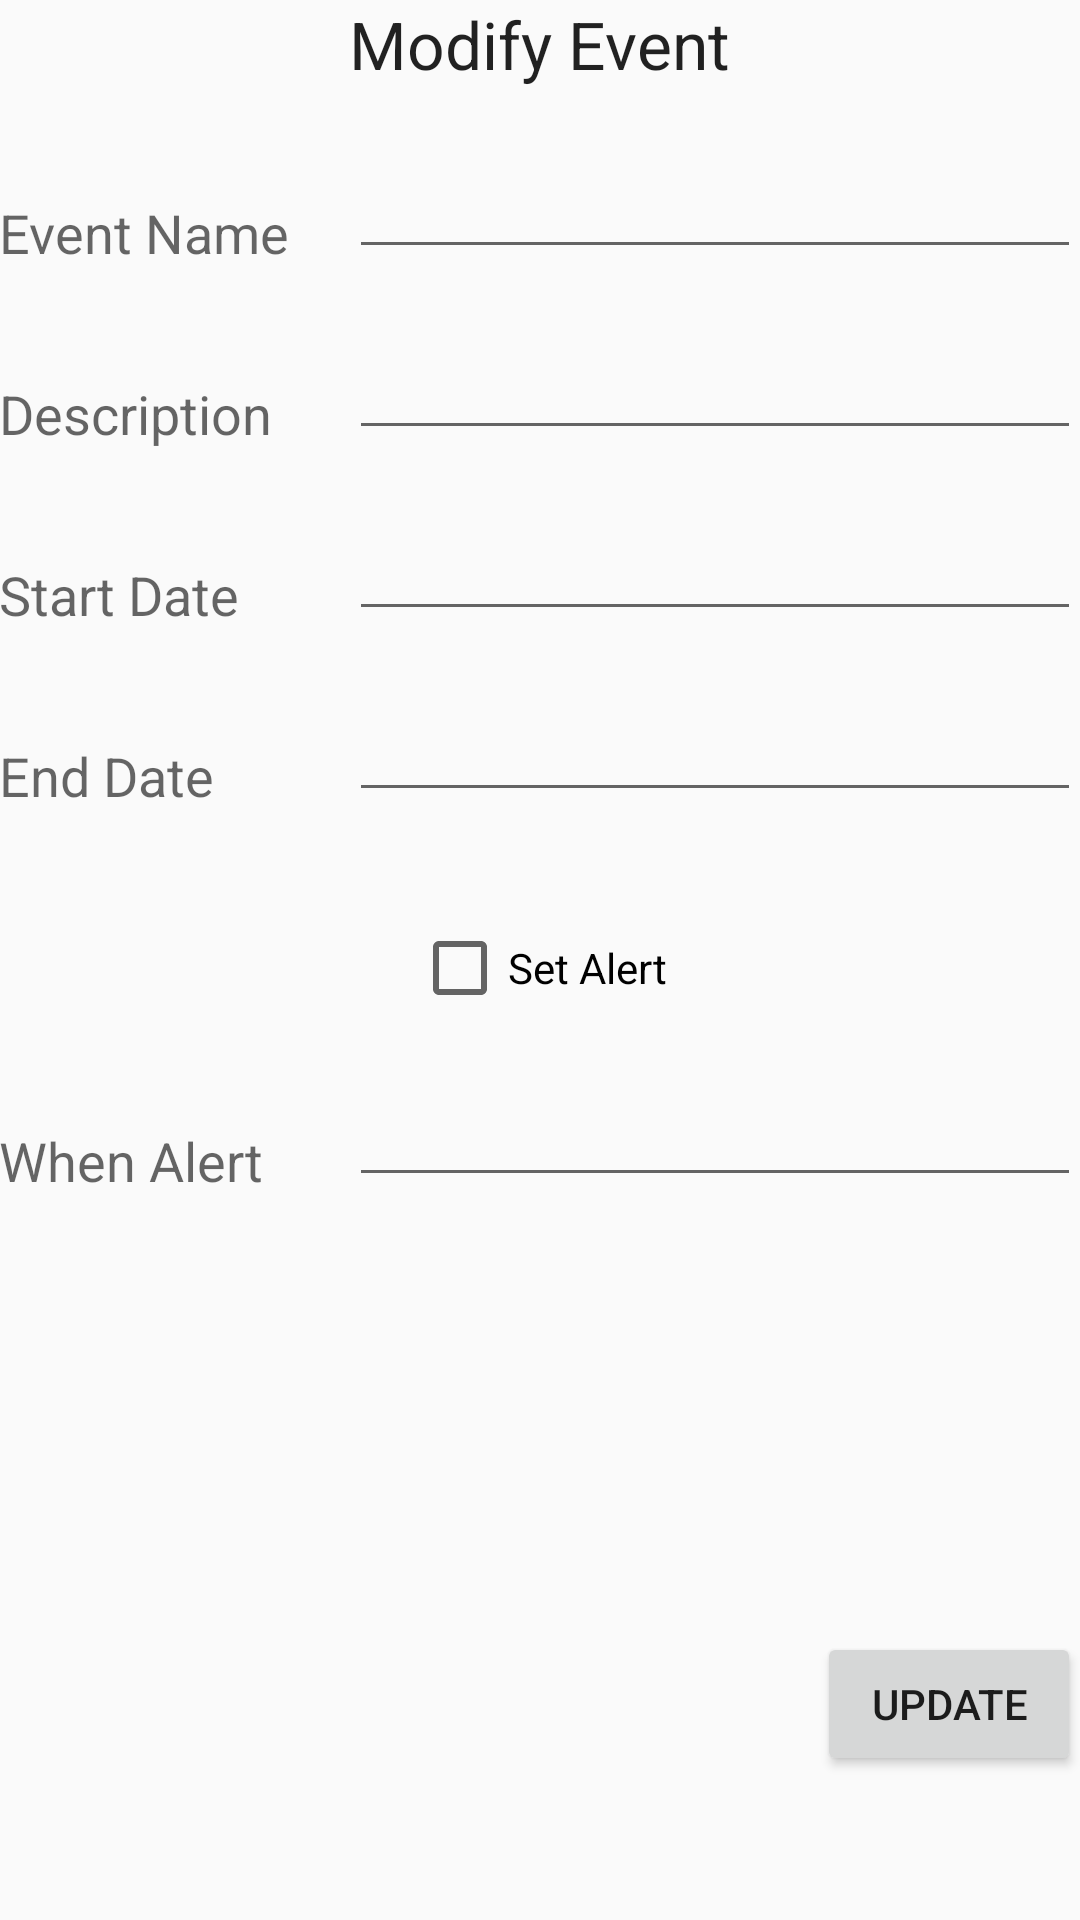

Here is an Android app screen rendered from its layout file. Give the layout XML and the strings, colors and styles it references.
<!-- AndroidManifest.xml: application theme AppTheme -->
<!-- res/layout/content_modify_event.xml -->
<?xml version="1.0" encoding="utf-8"?>
<RelativeLayout xmlns:android="http://schemas.android.com/apk/res/android"
    xmlns:app="http://schemas.android.com/apk/res-auto"
    xmlns:tools="http://schemas.android.com/tools"
    android:layout_width="match_parent"
    android:layout_height="match_parent"
    android:paddingBottom="@dimen/activity_vertical_margin"
    android:paddingLeft="@dimen/activity_horizontal_margin"
    android:paddingRight="@dimen/activity_horizontal_margin"
    android:paddingTop="@dimen/activity_vertical_margin"
    app:layout_behavior="@string/appbar_scrolling_view_behavior"
    tools:context="com.example.koma.straxcalendar.ModifyEventActivity"
    tools:showIn="@layout/activity_modify_event">

    <TextView
        android:layout_width="wrap_content"
        android:layout_height="wrap_content"
        android:textAppearance="?android:attr/textAppearanceLarge"
        android:text="Modify Event"
        android:id="@+id/textView"
        android:layout_alignParentTop="true"
        android:layout_centerHorizontal="true" />

    <TextView
        android:layout_width="wrap_content"
        android:layout_height="wrap_content"
        android:textAppearance="?android:attr/textAppearanceMedium"
        android:text="Event Name"
        android:id="@+id/textView6"
        android:layout_marginTop="36dp"
        android:layout_below="@+id/textView"
        android:layout_alignParentLeft="true"
        android:layout_alignParentStart="true" />

    <EditText
        android:layout_width="wrap_content"
        android:layout_height="wrap_content"
        android:id="@+id/name"
        android:inputType="text"
        android:layout_alignBottom="@+id/textView6"
        android:layout_alignLeft="@+id/textView"
        android:layout_alignStart="@+id/textView"
        android:layout_alignRight="@+id/update"
        android:layout_alignEnd="@+id/update" />

    <TextView
        android:layout_width="wrap_content"
        android:layout_height="wrap_content"
        android:textAppearance="?android:attr/textAppearanceMedium"
        android:text="Description"
        android:id="@+id/textView7"
        android:layout_marginTop="36dp"
        android:layout_below="@+id/textView6"
        android:layout_alignParentLeft="true"
        android:layout_alignParentStart="true" />

    <EditText
        android:layout_width="wrap_content"
        android:layout_height="wrap_content"
        android:id="@+id/descr"
        android:inputType="text"
        android:layout_alignBottom="@+id/textView7"
        android:layout_alignRight="@+id/update"
        android:layout_alignEnd="@+id/update"
        android:layout_alignLeft="@+id/textView"
        android:layout_alignStart="@+id/textView" />

    <Button
        android:layout_width="wrap_content"
        android:layout_height="wrap_content"
        android:text="Update"
        android:id="@+id/update"
        android:layout_alignParentBottom="true"
        android:layout_alignParentRight="true"
        android:layout_alignParentEnd="true"
        android:layout_marginBottom="48dp"
        android:onClick="updateEvent" />

    <TextView
        android:layout_width="wrap_content"
        android:layout_height="wrap_content"
        android:textAppearance="?android:attr/textAppearanceMedium"
        android:text="Start Date"
        android:id="@+id/textView8"
        android:layout_below="@+id/textView7"
        android:layout_alignParentLeft="true"
        android:layout_alignParentStart="true"
        android:layout_marginTop="36dp" />

    <EditText
        android:layout_width="wrap_content"
        android:layout_height="wrap_content"
        android:inputType="datetime"
        android:ems="10"
        android:id="@+id/strtdate"
        android:layout_above="@+id/textView9"
        android:layout_alignLeft="@+id/descr"
        android:layout_alignStart="@+id/descr"
        android:layout_alignRight="@+id/descr"
        android:layout_alignEnd="@+id/descr" />

    <TextView
        android:layout_width="wrap_content"
        android:layout_height="wrap_content"
        android:textAppearance="?android:attr/textAppearanceMedium"
        android:text="End Date"
        android:id="@+id/textView9"
        android:layout_marginTop="36dp"
        android:layout_below="@+id/textView8"
        android:layout_alignParentLeft="true"
        android:layout_alignParentStart="true" />

    <EditText
        android:layout_width="wrap_content"
        android:layout_height="wrap_content"
        android:inputType="datetime"
        android:ems="10"
        android:id="@+id/enddate"
        android:layout_alignBottom="@+id/textView9"
        android:layout_alignLeft="@+id/strtdate"
        android:layout_alignStart="@+id/strtdate"
        android:layout_alignRight="@+id/strtdate"
        android:layout_alignEnd="@+id/strtdate" />

    <CheckBox
        android:layout_width="wrap_content"
        android:layout_height="wrap_content"
        android:text="Set Alert"
        android:id="@+id/alert"
        android:checked="false"
        android:onClick="onAlertClicked"
        android:layout_marginTop="36dp"
        android:layout_below="@+id/textView9"
        android:layout_centerHorizontal="true" />

    <TextView
        android:layout_width="wrap_content"
        android:layout_height="wrap_content"
        android:textAppearance="?android:attr/textAppearanceMedium"
        android:text="When Alert"
        android:id="@+id/textView10"
        android:layout_below="@+id/alert"
        android:layout_alignParentLeft="true"
        android:layout_alignParentStart="true"
        android:layout_marginTop="36dp" />

    <EditText
        android:layout_width="wrap_content"
        android:layout_height="wrap_content"
        android:inputType="datetime"
        android:ems="10"
        android:id="@+id/whenalert"
        android:layout_alignBottom="@+id/textView10"
        android:layout_alignLeft="@+id/strtdate"
        android:layout_alignStart="@+id/strtdate"
        android:layout_alignRight="@+id/enddate"
        android:layout_alignEnd="@+id/enddate" />

</RelativeLayout>
<!-- res/layout/activity_modify_event.xml (included above) -->
<?xml version="1.0" encoding="utf-8"?>
<android.support.design.widget.CoordinatorLayout xmlns:android="http://schemas.android.com/apk/res/android"
    xmlns:app="http://schemas.android.com/apk/res-auto"
    xmlns:tools="http://schemas.android.com/tools"
    android:layout_width="match_parent"
    android:layout_height="match_parent"
    android:fitsSystemWindows="true"
    tools:context="com.example.koma.straxcalendar.ModifyEventActivity">

    <android.support.design.widget.AppBarLayout
        android:layout_width="match_parent"
        android:layout_height="wrap_content"
        android:theme="@style/AppTheme.AppBarOverlay">

        <android.support.v7.widget.Toolbar
            android:id="@+id/toolbar"
            android:layout_width="match_parent"
            android:layout_height="?attr/actionBarSize"
            android:background="?attr/colorPrimary"
            app:popupTheme="@style/AppTheme.PopupOverlay" />

    </android.support.design.widget.AppBarLayout>

    <include layout="@layout/content_modify_event" />

</android.support.design.widget.CoordinatorLayout>
<!-- resources referenced by this layout -->
<resources>
  <style name="AppTheme.AppBarOverlay" parent="ThemeOverlay.AppCompat.Dark.ActionBar" />
  <style name="AppTheme.PopupOverlay" parent="ThemeOverlay.AppCompat.Light" />
  <style name="AppTheme" parent="Theme.AppCompat.Light.DarkActionBar">
          
      </style>
</resources>
